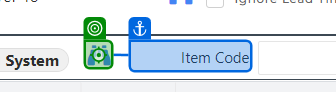
Workflow: AWI_RO_064

Step 1 [then]: click on 'Run RTOE for Items'

Step 2: check 'Item Code' (no picture)

Step 3 [then]: click on 'contains' (no picture)

Step 4: click on 'Item Code' (no picture)

Step 5: type "[I_DataRow("ItemCode").ToString]" into 'contains' (no picture)

Step 6: click (no picture)

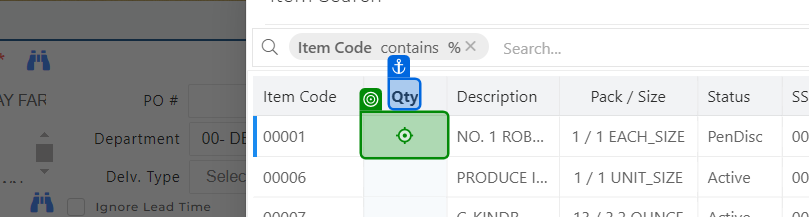
Step 7: click on 'Qty'

Step 8: click (no picture)

Step 9 [then]: click on 'Submit_Order' (no picture)

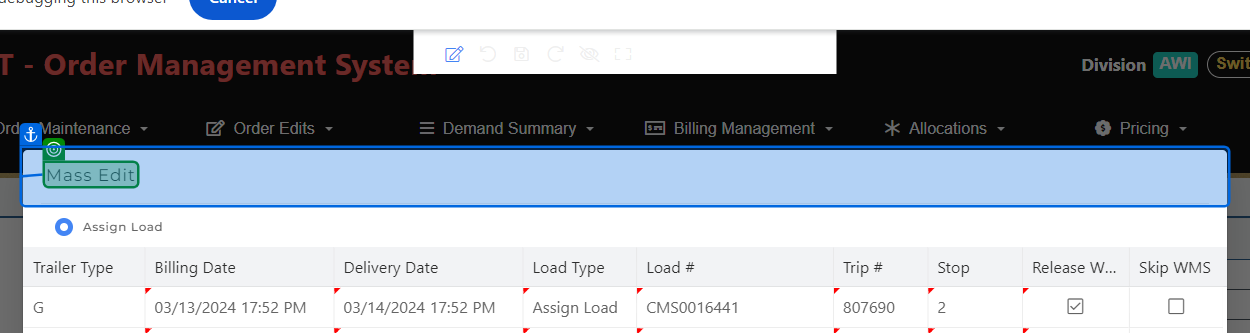
Step 10: check 'Mass Edit'

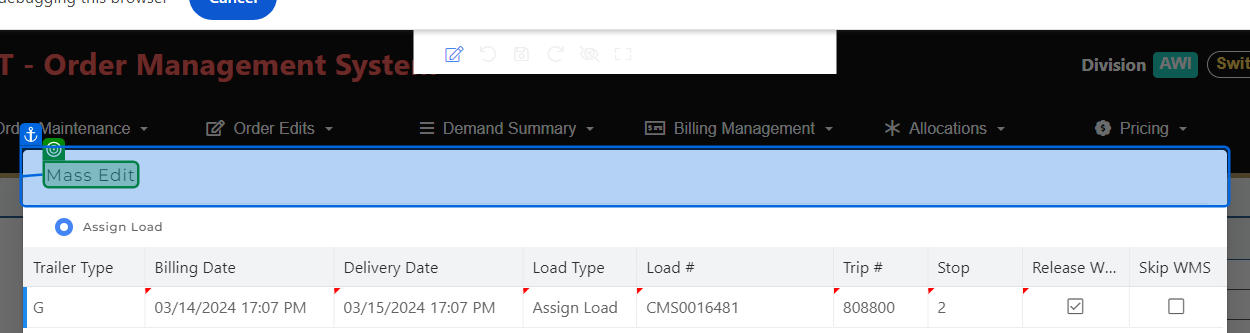
Step 11 [then]: get-text from 'Mass Edit'

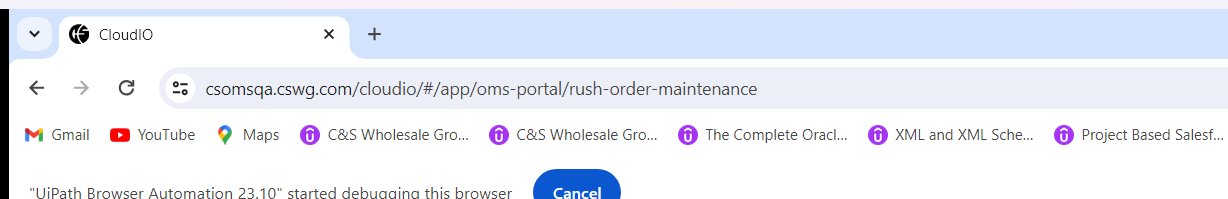
Step 12: get-text

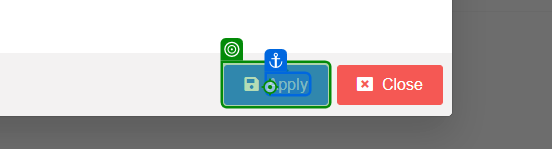
Step 13: click on 'Apply'

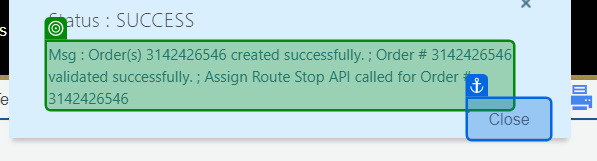
Step 14 [then]: get-text

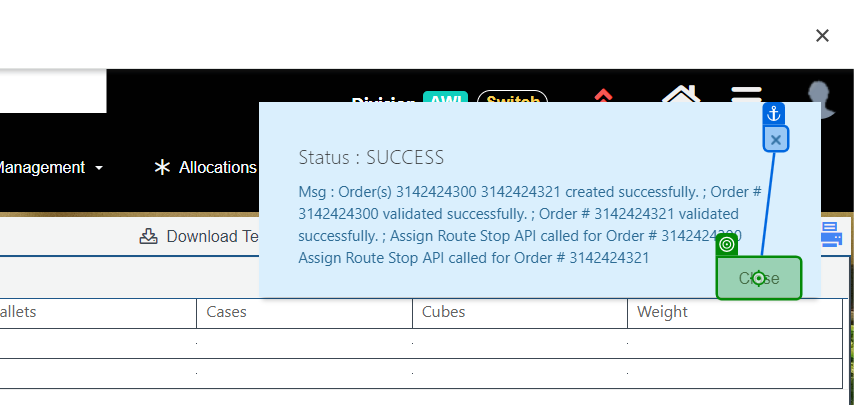
Step 15: click on 'Close All'